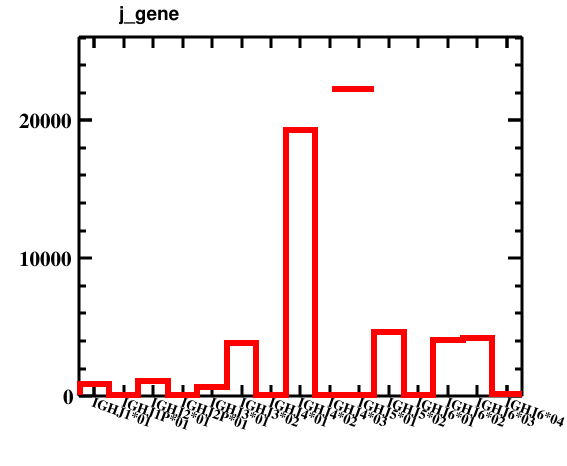

Values plotted in this chart, from the file beside it:
bin_low_edge, contents, xtitle, binlabel
-0.5, 0.0, , 
0.5, 914.0, , IGHJ1*01
1.5, 1.0, , IGHJ1P*01
2.5, 1128, , IGHJ2*01
3.5, 55.0, , IGHJ2P*01
4.5, 671.0, , IGHJ3*01
5.5, 3821, , IGHJ3*02
6.5, 95.0, , IGHJ4*01
7.5, 19273, , IGHJ4*02
8.5, 87.0, , IGHJ4*03
9.5, 45.0, , IGHJ5*01
10.5, 4685, , IGHJ5*02
11.5, 21.0, , IGHJ6*01
12.5, 4085, , IGHJ6*02
13.5, 4211, , IGHJ6*03
14.5, 183.0, , IGHJ6*04
15.5, 0.0, , 
